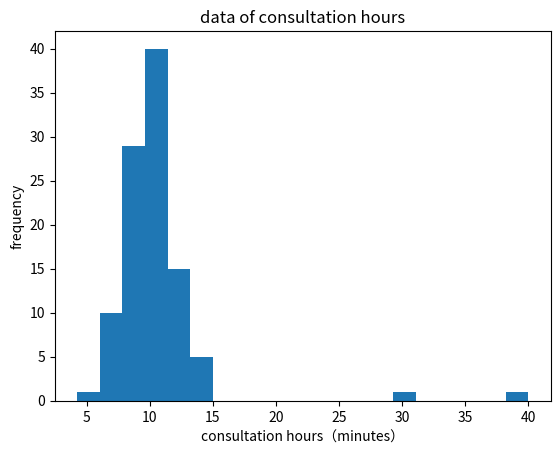

This figure's Python source: (Note: this script raises an exception after producing the figure.)
# 医師のすきま時間の予測にOne-Class SVMを使用するための具体的なPythonコードを示します。
# この例では、医師の患者診察のすきま時間を予測します。One-Class SVMは、通常のパターンから外れる異常な時間スロットを特定するのに役立ちます。

import numpy as np
import matplotlib.pyplot as plt
import seaborn as sns

# 次に、擬似的なデータを生成します。医師の診察時間のデータとして、正規の診察時間とそれから外れる異常な時間を生成します。
# 正規の診察時間データ（平均: 10分、標準偏差: 2分）
normal_times = np.random.normal(10, 2, 100)

# 異常な時間データ（外れ値：30分と40分）
anomalous_times = np.array([30, 40])

# 正規データと異常データを結合
data = np.concatenate((normal_times, anomalous_times), axis=0)

# データを可視化
plt.hist(data, bins=20)
plt.xlabel('consultation hours（minutes）')
plt.ylabel('frequency')
plt.title('data of consultation hours')
plt.show()

# データを可視化した後、One-Class SVMを使用して異常検出を行います。以下はそのコードです：
# One-Class SVMモデルを初期化
clf = OneClassSVM(kernel='rbf', nu=0.05)  # nuは異常値の割合を指定

# データをモデルに適合
clf.fit(data.reshape(-1, 1))

# データポイントの異常スコアを計算
anomaly_scores = clf.decision_function(data.reshape(-1, 1))

# 異常スコアをプロット
plt.plot(data, anomaly_scores, 'bo')
plt.xlabel('consultation hours（minutes）')
plt.ylabel('abnormal score')
plt.title('abnormal detection by One-Class SVM')
plt.show()

# このコードでは、One-Class SVMモデルを使用して異常スコアを計算し、異常スコアをプロットしています。異常スコアが高いデータポイントは異常な時間スロットを示し、異常スコアが低いデータポイントは正規の時間スロットを示します。
# 異常スコアが閾値を超えるデータポイントを検出することで、医師のすきま時間を予測することができます。閾値は具体的なアプリケーションや要件に応じて調整する必要があります。
